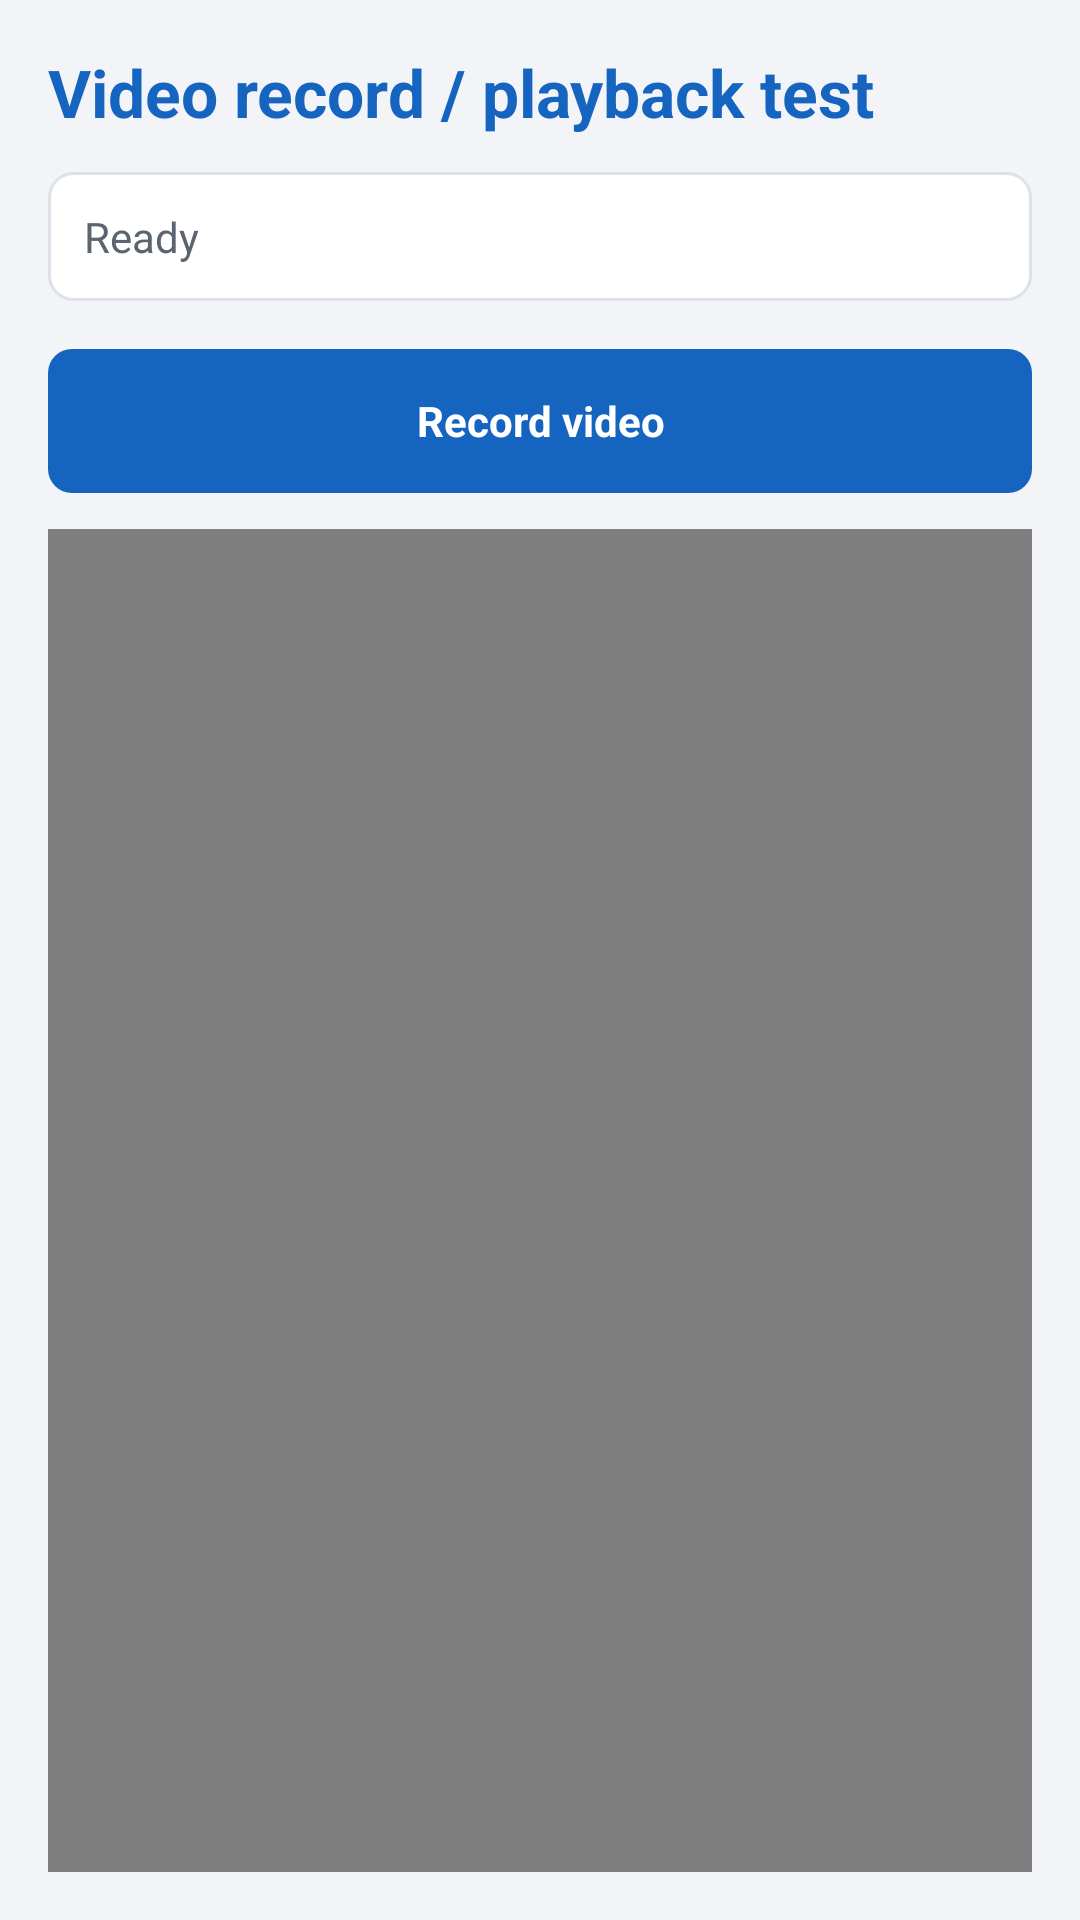

Here is an Android app screen rendered from its layout file. Give the layout XML and the strings, colors and styles it references.
<!-- AndroidManifest.xml: application theme AppTheme -->
<!-- res/layout/activity_video_test.xml -->
<?xml version="1.0" encoding="utf-8"?>
<LinearLayout xmlns:android="http://schemas.android.com/apk/res/android"
    android:layout_width="match_parent"
    android:layout_height="match_parent"
    android:orientation="vertical"
    android:padding="16dp">

    <TextView
        style="@style/ScreenTitle"
        android:layout_width="match_parent"
        android:layout_height="wrap_content"
        android:text="@string/video_title" />

    <TextView
        android:id="@+id/text_video_status"
        style="@style/StatusCard"
        android:layout_width="match_parent"
        android:layout_height="wrap_content"
        android:layout_marginTop="12dp"
        android:text="@string/video_status_ready" />

    <Button
        android:id="@+id/button_record_video"
        android:layout_width="match_parent"
        android:layout_height="wrap_content"
        android:layout_marginTop="16dp"
        android:text="@string/video_button_record" />

    <VideoView
        android:id="@+id/video_view"
        android:layout_width="match_parent"
        android:layout_height="0dp"
        android:layout_marginTop="12dp"
        android:layout_weight="1" />

</LinearLayout>
<!-- resources referenced by this layout -->
<resources>
  <string name="video_button_record">Record video</string>
  <string name="video_status_ready">Ready</string>
  <string name="video_title">Video record / playback test</string>
  <style name="ScreenTitle">
          <item name="android:textColor">@color/primary</item>
          <item name="android:textStyle">bold</item>
          <item name="android:textSize">22sp</item>
      </style>
  <style name="StatusCard">
          <item name="android:background">@drawable/card_bg</item>
          <item name="android:textColor">@color/text_secondary</item>
      </style>
  <style name="AppTheme" parent="@android:style/Theme.Light.NoTitleBar">
          <item name="android:windowBackground">@color/background</item>
          <item name="android:buttonStyle">@style/AppButton</item>
          <item name="android:textColorPrimary">@color/text_primary</item>
          <item name="android:colorBackground">@color/background</item>
      </style>
  <color name="primary">#1565C0</color>
  <!-- drawable card_bg (drawable) -->
  <?xml version="1.0" encoding="utf-8"?>
  <shape xmlns:android="http://schemas.android.com/apk/res/android"
      android:shape="rectangle">
      <solid android:color="@color/surface" />
      <corners android:radius="8dp" />
      <stroke android:width="1dp" android:color="@color/divider" />
      <padding
          android:left="12dp"
          android:top="12dp"
          android:right="12dp"
          android:bottom="12dp" />
  </shape>
  <color name="text_secondary">#5A6570</color>
  <color name="background">#F2F4F7</color>
  <style name="AppButton" parent="@android:style/Widget.Button">
          <item name="android:background">@drawable/button_bg</item>
          <item name="android:textColor">@color/white</item>
          <item name="android:textStyle">bold</item>
          <item name="android:minHeight">48dp</item>
          <item name="android:paddingLeft">16dp</item>
          <item name="android:paddingRight">16dp</item>
      </style>
  <color name="text_primary">#1B1F23</color>
  <color name="surface">#FFFFFF</color>
  <color name="divider">#DDE2E8</color>
  <!-- drawable button_bg (drawable) -->
  <?xml version="1.0" encoding="utf-8"?>
  <selector xmlns:android="http://schemas.android.com/apk/res/android">
      <item android:state_pressed="true">
          <shape android:shape="rectangle">
              <solid android:color="@color/primary_dark" />
              <corners android:radius="8dp" />
          </shape>
      </item>
      <item android:state_enabled="false">
          <shape android:shape="rectangle">
              <solid android:color="@color/divider" />
              <corners android:radius="8dp" />
          </shape>
      </item>
      <item>
          <shape android:shape="rectangle">
              <solid android:color="@color/primary" />
              <corners android:radius="8dp" />
          </shape>
      </item>
  </selector>
  <color name="white">#FFFFFF</color>
  <color name="primary_dark">#0D47A1</color>
</resources>
